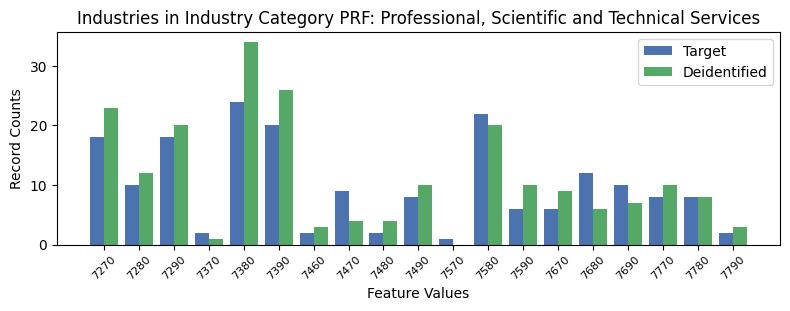

The data file committed next to this chart (first rows):
, INDP, count_target, count_deidentified
7, 7270, 18, 23.0
5, 7280, 10, 12.0
13, 7290, 18, 20.0
8, 7370, 2, 1.0
4, 7380, 24, 34.0
6, 7390, 20, 26.0
16, 7460, 2, 3.0
12, 7470, 9, 4.0
11, 7480, 2, 4.0
10, 7490, 8, 10.0
14, 7570, 1, 0.0
0, 7580, 22, 20.0
15, 7590, 6, 10.0
9, 7670, 6, 9.0
17, 7680, 12, 6.0
1, 7690, 10, 7.0
3, 7770, 8, 10.0
18, 7780, 8, 8.0
2, 7790, 2, 3.0
